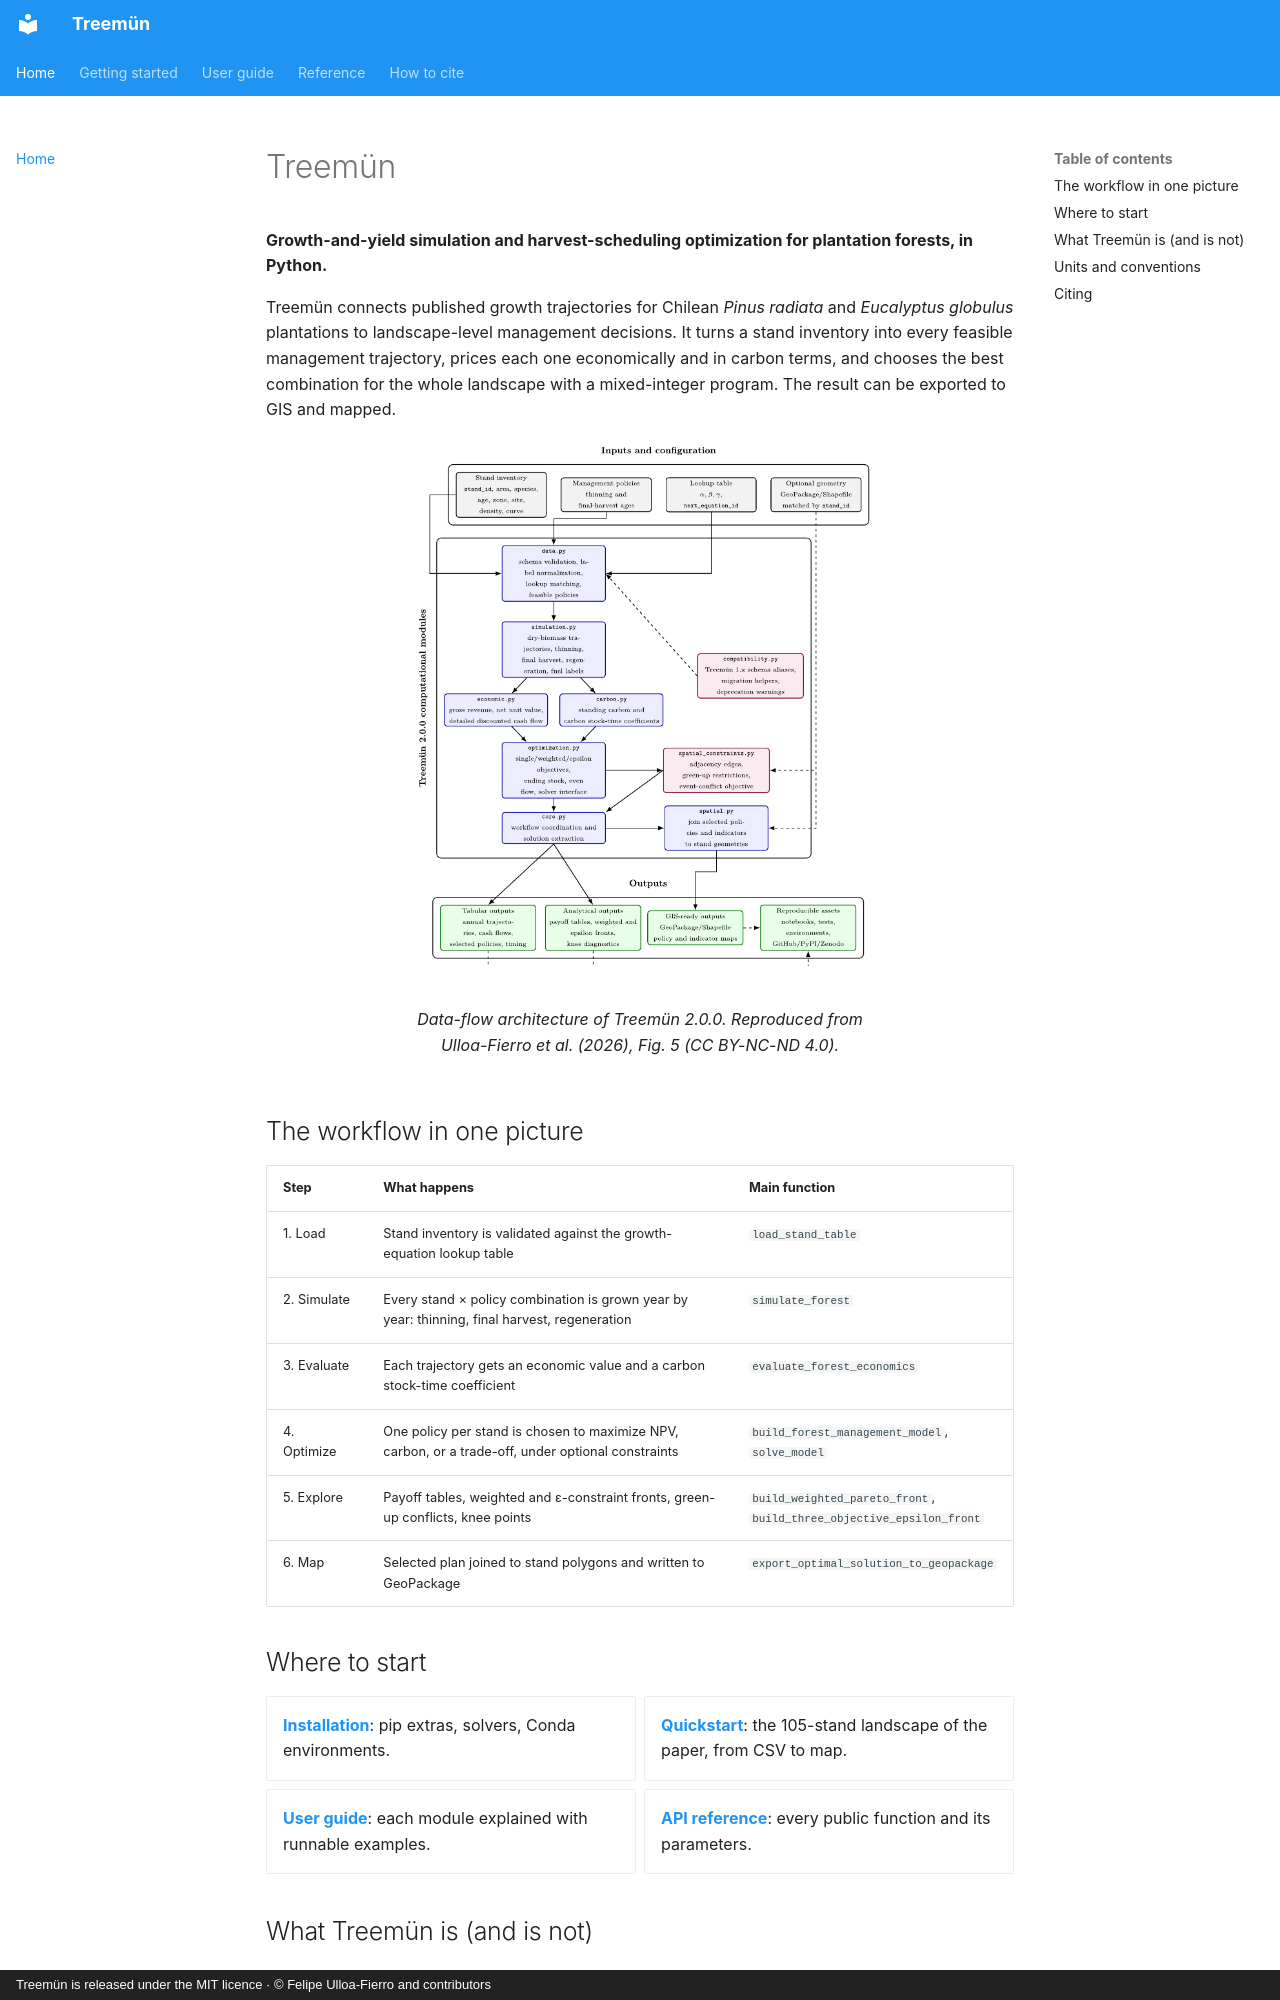

repository: fulloaf/treemun · page: index.html · generator: mkdocs · copyright: Treemün is released under the MIT licence · © Felipe Ulloa-Fierro and contributors

# Treemün

**Growth-and-yield simulation and harvest-scheduling optimization for plantation forests, in Python.**

Treemün connects published growth trajectories for Chilean *Pinus radiata* and *Eucalyptus globulus* plantations to landscape-level management decisions. It turns a stand inventory into every feasible management trajectory, prices each one economically and in carbon terms, and chooses the best combination for the whole landscape with a mixed-integer program. The result can be exported to GIS and mapped.

<figure markdown="span">
  ![Treemün data-flow architecture](assets/paper_fig5_architecture.png){ width="520" }
  <figcaption>Data-flow architecture of Treemün 2.0.0. Reproduced from Ulloa-Fierro et al. (2026), Fig. 5 (CC BY-NC-ND 4.0).</figcaption>
</figure>

## The workflow in one picture

| Step | What happens | Main function |
|---|---|---|
| 1. Load | Stand inventory is validated against the growth-equation lookup table | `load_stand_table` |
| 2. Simulate | Every stand × policy combination is grown year by year: thinning, final harvest, regeneration | `simulate_forest` |
| 3. Evaluate | Each trajectory gets an economic value and a carbon stock-time coefficient | `evaluate_forest_economics` |
| 4. Optimize | One policy per stand is chosen to maximize NPV, carbon, or a trade-off, under optional constraints | `build_forest_management_model`, `solve_model` |
| 5. Explore | Payoff tables, weighted and ε-constraint fronts, green-up conflicts, knee points | `build_weighted_pareto_front`, `build_three_objective_epsilon_front` |
| 6. Map | Selected plan joined to stand polygons and written to GeoPackage | `export_optimal_solution_to_geopackage` |

## Where to start

<div class="grid cards" markdown>

- **[Installation](getting-started/installation.md)**: pip extras, solvers, Conda environments.
- **[Quickstart](getting-started/quickstart.md)**: the 105-stand landscape of the paper, from CSV to map.
- **[User guide](guide/input-data.md)**: each module explained with runnable examples.
- **[API reference](reference/api.md)**: every public function and its parameters.

</div>
